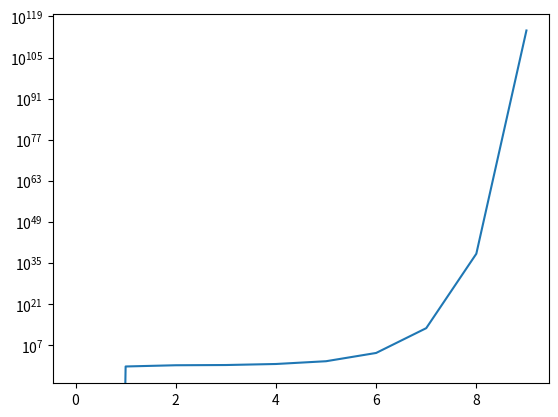

This chart was generated by the following Python code:
import numpy as np
import matplotlib.pyplot as plt

np.random.seed(1)

class System:
    def __init__(self, loss, horizon, system):
        self.loss = loss
        self.horizon = horizon
        self.inputs = np.random.random(horizon-1)
        self.states = np.zeros(horizon)
        self.delta_states = np.zeros(horizon)
        self.system = system

    def diff_x(self, func, x0, u0, delta=1e-7):
        return (func(x0+delta, u0)-func(x0, u0))/delta

    def diff_u(self, func, x0, u0, delta=1e-7):
        return (func(x0, u0+delta)-func(x0, u0))/delta
    
    def diff_xx(self, func, x0, u0, delta=1e-7):
        return (self.diff_x(func, x0+delta, u0) - self.diff_x(func, x0, u0))/delta
    
    def diff_uu(self, func, x0, u0, delta=1e-7):
        return (self.diff_u(func, x0, u0+delta) - self.diff_u(func, x0, u0))/delta
    
    def diff_xu(self, func, x0, u0, delta=1e-7):
        return (self.diff_x(func, x0, u0+delta) - self.diff_x(func, x0, u0))/delta
        
    def diff_ux(self, func, x0, u0, delta=1e-7):
        return (self.diff_u(func, x0+delta, u0) - self.diff_u(func, x0, u0))/delta
    
    def optimizer(self, k, K):
        for i in range(len(self.inputs)):
            self.inputs[i] = self.inputs[i] + (k + K * self.delta_states[i])

    def forward(self):
        for i in range(1, len(self.states)):
            state = system(self.states[i-1], self.inputs[i-1])
            self.delta_states[i] = self.states[i] - state
            self.states[i] = state
    
    def backward(self):
        Vx = self.diff_x(self.loss,self.states[-1],0)
        Vxx = self.diff_xx(self.loss, self.states[-1],0)
        for i in range(len(self.states)-2, -1, -1):
            Qx = self.diff_x(self.loss, self.states[i], self.inputs[i]) \
                + self.diff_x(self.system, self.states[i], self.inputs[i]) \
                * Vx
            Qu = self.diff_u(self.loss, self.states[i], self.inputs[i]) \
                + self.diff_u(self.system, self.states[i], self.inputs[i]) \
                * Vx
            Qxx = self.diff_xx(self.loss, self.states[i], self.inputs[i]) \
                + self.diff_x(self.system, self.states[i], self.inputs[i])**2 \
                * Vxx \
                + Vx * self.diff_xx(self.system, self.states[i], self.inputs[i])
            Qux = self.diff_ux(self.loss, self.states[i], self.inputs[i]) \
                + self.diff_u(self.system, self.states[i], self.inputs[i])**2 \
                * Vxx \
                + Vx * self.diff_ux(self.system, self.states[i], self.inputs[i])
            Quu = self.diff_uu(self.loss, self.states[i], self.inputs[i]) \
                + self.diff_u(self.system, self.states[i], self.inputs[i])**2 \
                + Vx * self.diff_uu(self.system, self.states[i], self.inputs[i])
            
            k = -Qu/Quu
            K = -Qux/Quu
            Vx = Qx - K*Quu*k
            Vxx = Qxx - K*Quu*K

    def summary(self):
        print(self.states)
            
        

def loss(x, u):
    return x**2 + u**2

def system(x, u):
    return x**3 + (x + 1)*u


if __name__ == "__main__":
    wow = System(loss, 10, system)
    wow.summary()
    wow.forward()
    wow.summary()
    wow.backward()
    wow.summary()
    wow.forward()
    wow.summary()
    wow.backward()
    wow.summary()
    plt.plot(wow.states)
    plt.yscale('log', base=10)
    plt.show()